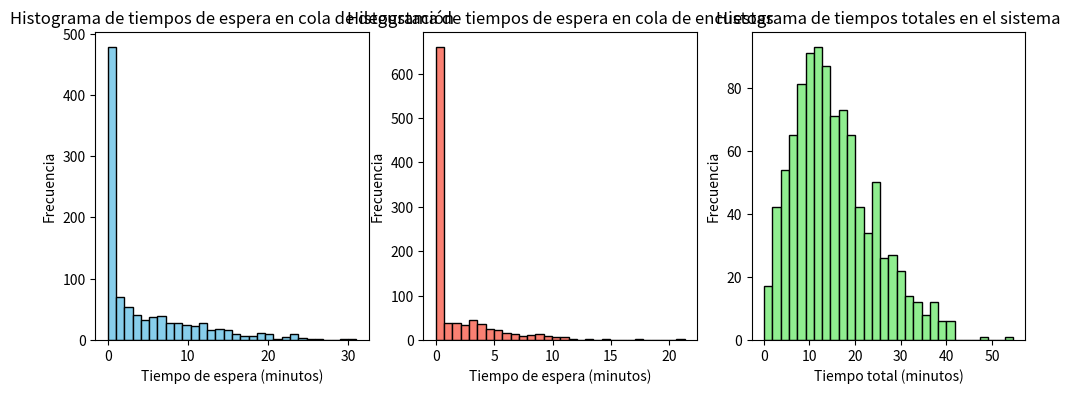
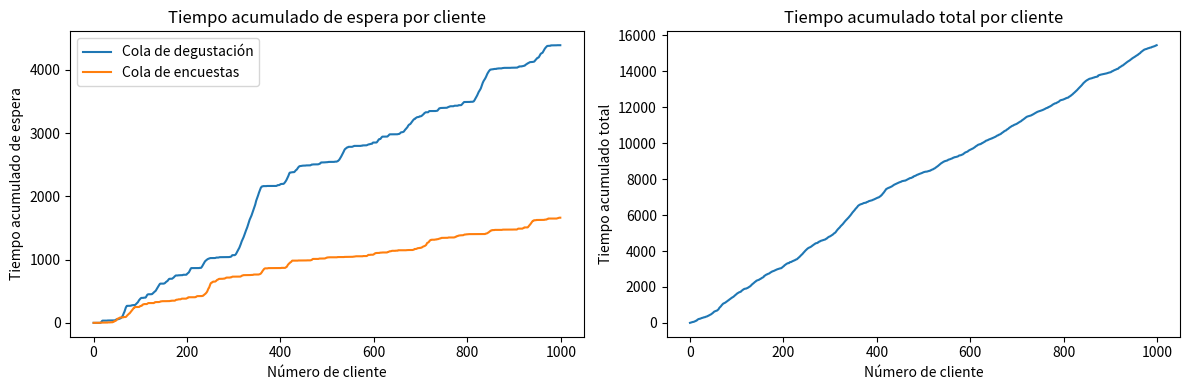

Write Python code to recreate these figures, in order.
import numpy as np
import matplotlib.pyplot as plt

def simulate_queue(lambda_arrival, mu_service1, mu_service2, c1, c2, num_customers):
    np.random.seed(0)  # Para reproducibilidad
    arrival_times = np.cumsum(np.random.exponential(1/lambda_arrival, num_customers))
    start_service1_times = np.zeros(num_customers)
    end_service1_times = np.zeros(num_customers)
    start_service2_times = np.zeros(num_customers)
    end_service2_times = np.zeros(num_customers)

    queue1 = []
    queue2 = []
    service1_end_time = np.zeros(c1)
    service2_end_time = np.zeros(c2)
    
    for i in range(num_customers):
        # Cola de degustación
        if i < c1:
            start_service1_times[i] = arrival_times[i]
        else:
            start_service1_times[i] = max(arrival_times[i], min(service1_end_time))
        
        end_service1_times[i] = start_service1_times[i] + np.random.exponential(1/mu_service1)
        service1_end_time[np.argmin(service1_end_time)] = end_service1_times[i]

        # Cola de encuestas
        if i < c2:
            start_service2_times[i] = end_service1_times[i]
        else:
            start_service2_times[i] = max(end_service1_times[i], min(service2_end_time))
        
        end_service2_times[i] = start_service2_times[i] + np.random.exponential(1/mu_service2)
        service2_end_time[np.argmin(service2_end_time)] = end_service2_times[i]
    
    waiting_times1 = start_service1_times - arrival_times
    waiting_times2 = start_service2_times - end_service1_times
    total_times = end_service2_times - arrival_times

    return waiting_times1, waiting_times2, total_times

# Parámetros del sistema
lambda_arrival = 1 / 3  # Tasa de llegada (clientes por minuto)
mu_service1 = 1 / 4    # Tasa de servicio degustación (clientes por minuto)
mu_service2 = 1 / 5    # Tasa de servicio encuestas (clientes por minuto)
c1 = 2                # Número de estaciones de degustación
c2 = 3                # Número de estaciones de encuestas
num_customers = 1000  # Número de clientes a simular

# Ejecutar la simulación
waiting_times1, waiting_times2, total_times = simulate_queue(lambda_arrival, mu_service1, mu_service2, c1, c2, num_customers)

# Calcular estadísticas
mean_waiting_time1 = np.mean(waiting_times1)
mean_waiting_time2 = np.mean(waiting_times2)
mean_total_time = np.mean(total_times)
mean_queue_length1 = mean_waiting_time1 * lambda_arrival
mean_queue_length2 = mean_waiting_time2 * lambda_arrival

print(f"Tiempo medio de espera en cola de degustación: {mean_waiting_time1:.2f} minutos")
print(f"Tiempo medio de espera en cola de encuestas: {mean_waiting_time2:.2f} minutos")
print(f"Tiempo medio total en el sistema: {mean_total_time:.2f} minutos")
print(f"Número medio de clientes en cola de degustación: {mean_queue_length1:.2f}")
print(f"Número medio de clientes en cola de encuestas: {mean_queue_length2:.2f}")

"""
•	Graficar los resultados y analizar el impacto de los parámetros del sistema (tasas de llegada, tasas de servicio, número de servidores) en el desempeño.
"""
# Graficar histogramas
plt.figure(figsize=(12, 4))
plt.subplot(1, 3, 1)
plt.hist(waiting_times1, bins=30, color='skyblue', edgecolor='black')
plt.title('Histograma de tiempos de espera en cola de degustación')
plt.xlabel('Tiempo de espera (minutos)')
plt.ylabel('Frecuencia')

plt.subplot(1, 3, 2)
plt.hist(waiting_times2, bins=30, color='salmon', edgecolor='black')
plt.title('Histograma de tiempos de espera en cola de encuestas')
plt.xlabel('Tiempo de espera (minutos)')
plt.ylabel('Frecuencia')

plt.subplot(1, 3, 3)
plt.hist(total_times, bins=30, color='lightgreen', edgecolor='black')
plt.title('Histograma de tiempos totales en el sistema')
plt.xlabel('Tiempo total (minutos)')
plt.ylabel('Frecuencia')

#Graficos de lineas
plt.figure(figsize=(12, 4))
plt.subplot(1, 2, 1)
plt.plot(np.arange(num_customers), np.cumsum(waiting_times1), label='Cola de degustación')
plt.plot(np.arange(num_customers), np.cumsum(waiting_times2), label='Cola de encuestas')
plt.xlabel('Número de cliente')
plt.ylabel('Tiempo acumulado de espera')
plt.title('Tiempo acumulado de espera por cliente')
plt.legend()

plt.subplot(1, 2, 2)
plt.plot(np.arange(num_customers), np.cumsum(total_times))
plt.xlabel('Número de cliente')
plt.ylabel('Tiempo acumulado total')
plt.title('Tiempo acumulado total por cliente')



plt.tight_layout()
plt.show()
